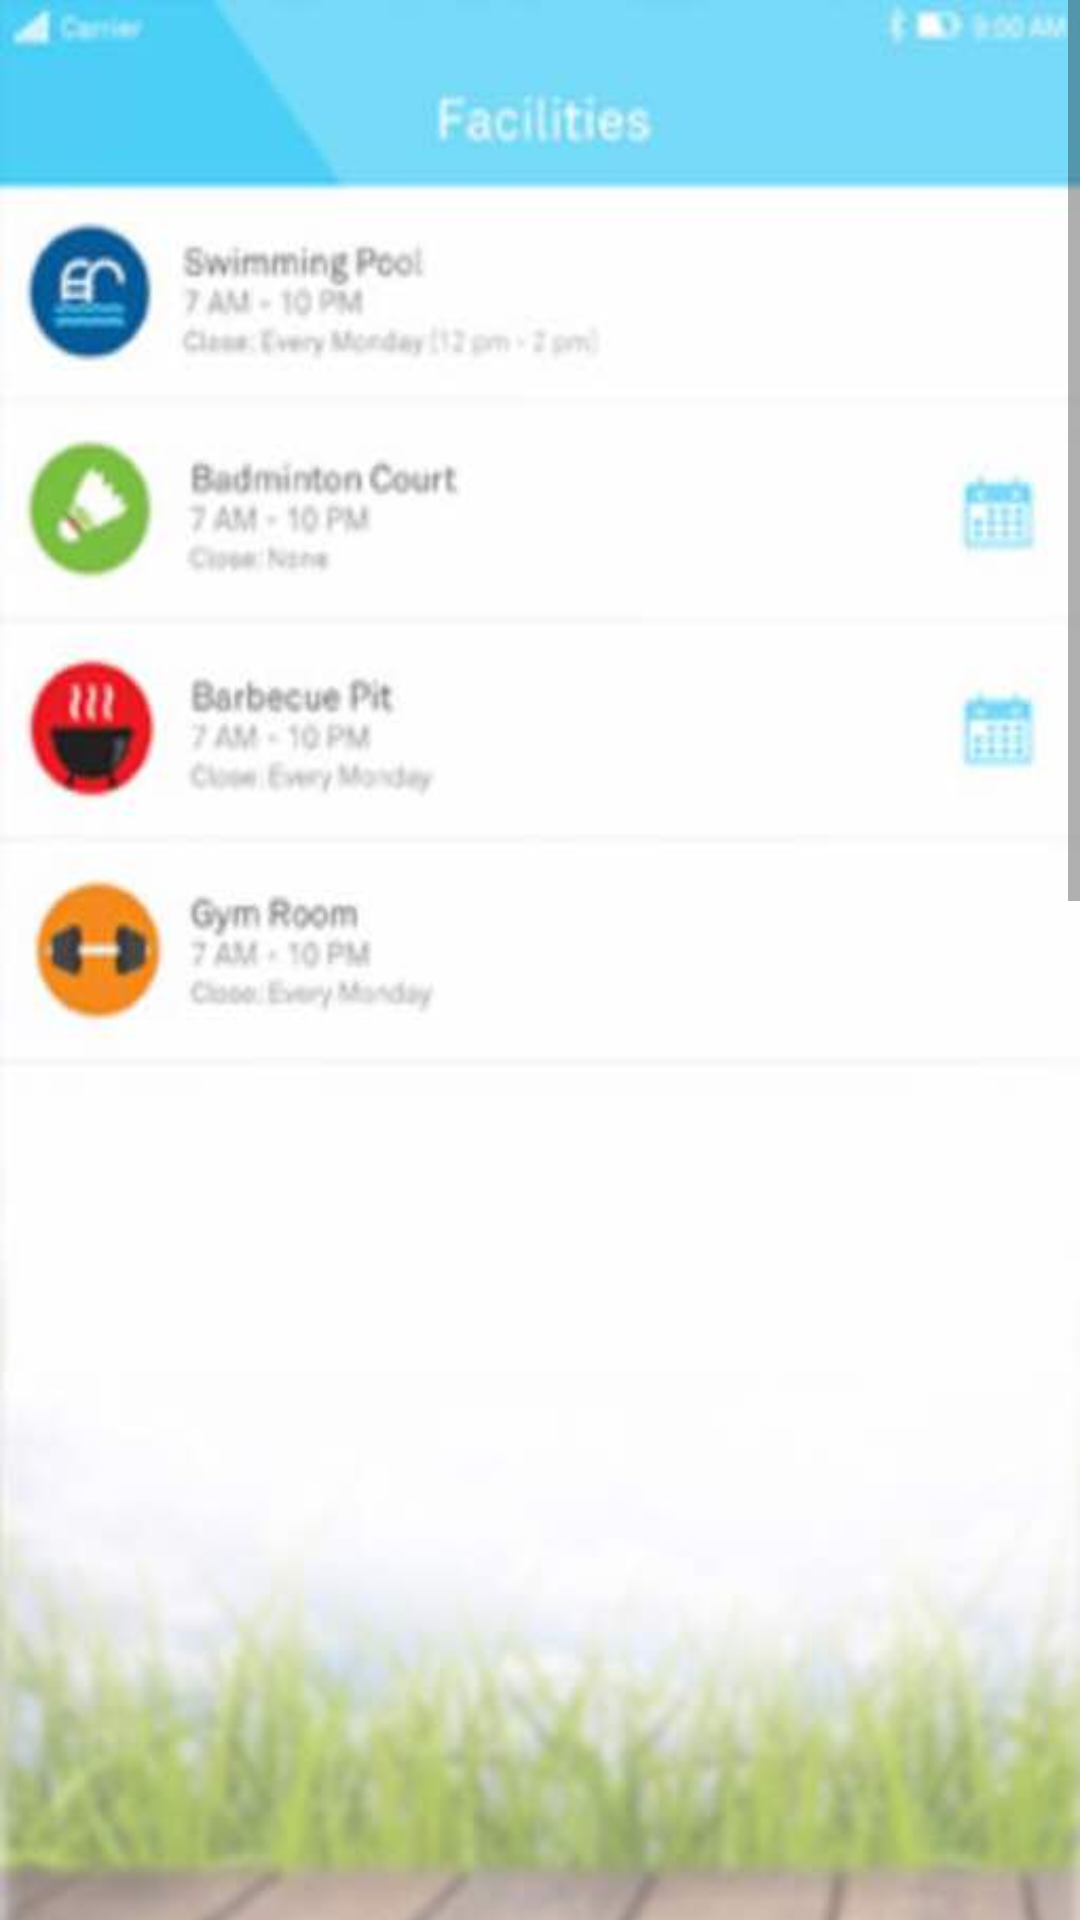

This screen was rendered from an Android layout file. Write that file and the resources it references.
<!-- AndroidManifest.xml: fallback theme Theme.MaterialComponents.DayNight.NoActionBar -->
<!-- res/layout/activity_booking_facility.xml -->
<?xml version="1.0" encoding="utf-8"?>
<ScrollView xmlns:android="http://schemas.android.com/apk/res/android"
    xmlns:app="http://schemas.android.com/apk/res-auto"
    xmlns:tools="http://schemas.android.com/tools"
    android:layout_width="match_parent"
    android:layout_height="wrap_content"
    tools:context="com.hfad.myresidentadmin.BookingFacility">

    <RelativeLayout
        xmlns:android="http://schemas.android.com/apk/res/android"
        xmlns:app="http://schemas.android.com/apk/res-auto"
        xmlns:tools="http://schemas.android.com/tools"
        android:layout_width="match_parent"
        android:layout_height="match_parent">


        <LinearLayout
            android:layout_width="match_parent"
            android:layout_height="682dp"
            android:id="@+id/linearLayout2"
            android:orientation="horizontal"
            android:background="@drawable/book_category">


        </LinearLayout>


        <LinearLayout
            android:layout_width="match_parent"
            android:layout_marginTop="682dp"
            android:layout_height="682dp"
            android:id="@+id/linearLayout3"
            android:orientation="horizontal"
            android:background="@drawable/booking_facility">


        </LinearLayout>



    </RelativeLayout>






</ScrollView>
<!-- resources referenced by this layout -->
<resources>
  <!-- drawable book_category: png bitmap (drawable, 19643 bytes) -->
  <!-- drawable booking_facility: png bitmap (drawable, 22135 bytes) -->
</resources>
